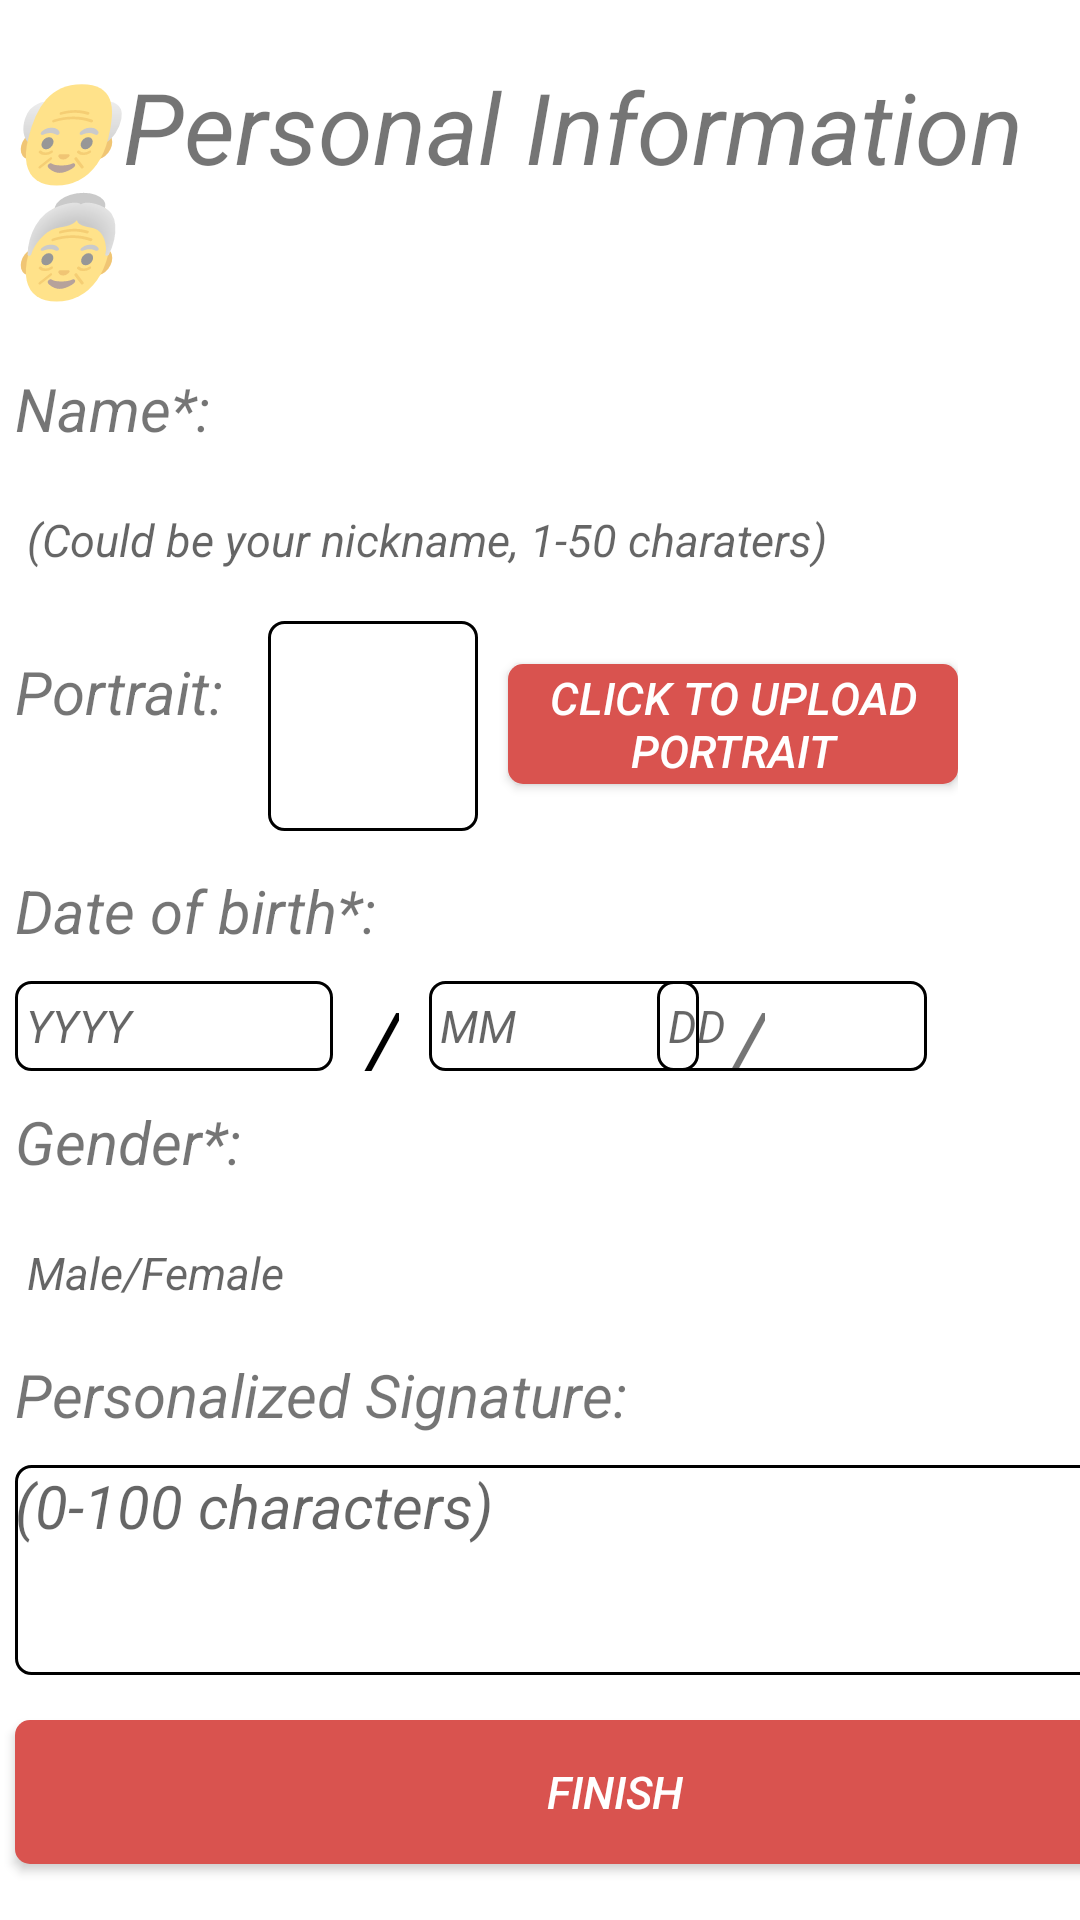

This screen was rendered from an Android layout file. Write that file and the resources it references.
<!-- AndroidManifest.xml: application theme Day_Theme -->
<!-- res/layout/activity_user_information.xml -->
<?xml version="1.0" encoding="utf-8"?>
<LinearLayout xmlns:android="http://schemas.android.com/apk/res/android"
    android:orientation="vertical"
    android:layout_width="match_parent"
    android:layout_height="match_parent">
    <TextView
        android:id="@+id/title"
        android:layout_width="wrap_content"
        android:layout_height="wrap_content"
        android:text="@string/individual_info"
        android:layout_gravity="center"
        android:layout_marginTop="20dp"
        android:textSize="33sp" />

    <TextView
        android:id="@+id/name_text"
        android:layout_width="wrap_content"
        android:layout_height="wrap_content"
        android:layout_marginTop="20dp"
        android:layout_marginLeft="5dp"
        android:text="@string/name"
        android:textSize="20sp" />
    <EditText
        android:id="@+id/name"
        android:layout_width="300dp"
        android:layout_height="wrap_content"
        android:layout_marginTop="10dp"
        android:hint="@string/name_attribute"
        android:layout_marginLeft="5dp"
        android:textColor="@color/editTextColor"
        android:inputType="text"
        android:selectAllOnFocus="true" />
    <LinearLayout
        android:layout_width="wrap_content"
        android:layout_height="76dp"
        android:layout_marginTop="10dp"
        android:orientation="horizontal"

        >
    <TextView
        android:id="@+id/head_portrait_text"
        android:layout_width="wrap_content"
        android:layout_height="wrap_content"
        android:layout_marginTop="10dp"
        android:layout_marginLeft="5dp"
        android:text="@string/head_portrait_text"
        android:textSize="20sp" />
    <ImageView
        android:layout_width="70dp"
        android:layout_height="70dp"
        android:layout_marginLeft="10dp"
        android:id="@+id/head_portrait"
        android:background="@drawable/input_frame"
        />
    <Button

            android:gravity="center"
            android:id="@+id/upload_image_button"
            android:layout_width="150dp"
            android:layout_height="40dp"
            android:layout_marginLeft="10dp"
            android:layout_marginTop="10dp"
            android:text="@string/upload_head_portrait_button"
            android:background="@drawable/upload_button_pressed"/>
</LinearLayout>



    <TextView
        android:id="@+id/date_of_birth_text"
        android:layout_width="wrap_content"
        android:layout_height="wrap_content"
        android:text="@string/date_of_birth"
        android:textSize="20sp"
        android:layout_marginLeft="5dp"
        android:layout_marginTop="7dp"/>
    <RelativeLayout
        android:layout_width="match_parent"
        android:layout_height="30dp"
        android:layout_marginTop="10dp"
        android:layout_marginLeft="5dp">

        <TextView
            android:id="@+id/date_input_background"
            android:layout_width="match_parent"
            android:layout_height="match_parent" />

        <EditText
            android:id="@+id/edit_date_year"
            android:layout_width="106dp"
            android:layout_height="30dp"
            android:layout_alignStart="@id/date_input_background"
            android:background="@drawable/input_frame"
            android:inputType="date"
            android:singleLine="true"
            android:textColor="@color/editTextColor"
            android:hint="@string/date_year_hint"
            android:textAlignment="viewStart" />

        <TextView
            android:layout_width="wrap_content"
            android:layout_height="wrap_content"
            android:layout_gravity="center"
            android:layout_toEndOf="@id/edit_date_year"
            android:layout_marginStart="10dp"
            android:layout_marginEnd="10dp"
            android:textColor="@color/editTextColor"
            android:text="@string/date_seperator"
            android:textSize="30sp"
            android:textStyle="italic" />

        <EditText
            android:id="@+id/edit_date_month"
            android:layout_width="90dp"
            android:layout_height="30dp"
            android:layout_marginStart="32dp"
            android:layout_toEndOf="@id/edit_date_year"
            android:background="@drawable/input_frame"
            android:inputType="date"
            android:singleLine="true"
            android:textColor="@color/editTextColor"
            android:hint="@string/date_month_hint"
            android:textAlignment="viewStart"/>

        <TextView
            android:layout_width="wrap_content"
            android:layout_height="wrap_content"
            android:layout_gravity="center"
            android:layout_toEndOf="@id/edit_date_month"
            android:layout_marginStart="10dp"
            android:layout_marginEnd="10dp"
            android:text="@string/date_seperator"
            android:textSize="30sp"
            android:textStyle="italic" />

        <EditText
            android:id="@+id/edit_date_day"
            android:layout_width="90dp"
            android:layout_height="30dp"
            android:layout_alignEnd="@id/date_input_background"
            android:layout_marginEnd="51dp"
            android:background="@drawable/input_frame"
            android:hint="@string/date_day_hint"
            android:inputType="date"
            android:singleLine="true"
            android:textColor="@color/editTextColor"
            android:textAlignment="viewStart" />

    </RelativeLayout>

    <TextView
        android:id="@+id/sex_text"
        android:layout_width="wrap_content"
        android:layout_height="wrap_content"
        android:text="@string/gender"
        android:layout_marginTop="10dp"
        android:textSize="20sp"
        android:layout_marginLeft="5dp"
        />


    <EditText
        android:id="@+id/sex"
        android:layout_width="300dp"
        android:layout_height="wrap_content"
        android:layout_marginTop="10dp"
        android:hint="@string/sex"
        android:inputType="textEmailAddress"
        android:layout_marginLeft="5dp"
        android:textColor="@color/editTextColor"
        android:selectAllOnFocus="true" />

    <TextView
        android:id="@+id/self_intro_text"
        android:layout_width="wrap_content"
        android:layout_height="wrap_content"
        android:text="@string/self_intro_text"
        android:layout_marginTop="10dp"
        android:layout_marginLeft="5dp"
        android:textSize="20sp" />


    <EditText
        android:id="@+id/self_intro"
        android:layout_width="400dp"
        android:layout_marginLeft="5dp"
        android:layout_height="70dp"
        android:layout_marginTop="10dp"
        android:hint="@string/intro_attribute"
        android:background="@drawable/input_frame"
        android:gravity="top|start"
        android:inputType="text"
        android:textColor="@color/editTextColor"
        android:textSize="20sp"
        android:selectAllOnFocus="true" />

    <Button

        android:gravity="center"
        android:id="@+id/next"
        android:layout_width="400dp"
        android:layout_marginLeft="5dp"
        android:layout_height="wrap_content"
        android:layout_marginTop="15dp"
        android:text="@string/finish"
        android:background="@drawable/upload_button_pressed"/>

</LinearLayout>
<!-- resources referenced by this layout -->
<resources>
  <color name="editTextColor">@android:color/black</color>
  <!-- drawable input_frame (drawable) -->
  <?xml version="1.0" encoding="utf-8"?>
  <selector xmlns:android="http://schemas.android.com/apk/res/android">
      <item android:state_activated="false">
          <shape>
              <stroke android:width="1dp" />
              <corners android:radius="5dp"/>
          </shape>
      </item>
  
      <item android:state_activated="true">
          <shape>
              <stroke android:width="1dp" android:color="@android:color/holo_red_dark" />
              <corners android:radius="5dp"/>
          </shape>
      </item>
  </selector>
  <!-- drawable upload_button_pressed (drawable) -->
  <?xml version="1.0" encoding="utf-8"?>
  <selector xmlns:android="http://schemas.android.com/apk/res/android">
      <item android:state_pressed="true"><shape>
          <solid android:color="#ffd2322d" />
          
          <corners android:radius="5dp"/>
      </shape></item>
  
  
      <item android:state_enabled="false"><shape>
          <solid android:color="#a5d9534f" />
          
          <corners android:radius="5dp"/>
      </shape></item>
  
  
      <item><shape>
          <solid android:color="#ffd9534f" />
          
          <corners android:radius="5dp"/>
      </shape></item>
  </selector>
  <string name="date_day_hint"><i> DD</i></string>
  <string name="date_month_hint"><i> MM</i></string>
  <string name="date_of_birth"><i>Date of birth*:</i></string>
  <string name="date_seperator"><i>/</i></string>
  <string name="date_year_hint"><i> YYYY</i></string>
  <string name="finish"><i>Finish</i></string>
  <string name="gender"><i>Gender*:</i></string>
  <string name="head_portrait_text"><i>Portrait: </i></string>
  <string name="individual_info"><i>👴Personal Information👵</i></string>
  <string name="intro_attribute"><i>(0-100 characters)</i></string>
  <string name="name"><i>Name*:</i></string>
  <string name="name_attribute"><i>(Could be your nickname, 1-50 charaters)</i></string>
  <string name="self_intro_text"><i>Personalized Signature:</i></string>
  <string name="sex"><i>Male/Female</i></string>
  <string name="upload_head_portrait_button"><i>Click to upload portrait</i></string>
  <style name="Day_Theme" parent="Theme.AppCompat.DayNight">
          
          <item name="colorPrimary">@color/colorPrimary</item>
          <item name="colorPrimaryDark">@color/colorPrimaryDark</item>
          <item name="colorAccent">@color/colorAccent</item>
          <item name="android:colorBackground">@color/backgroundFloat</item>
          <item name="android:textColorPrimary">@color/actionBarTextColor</item>
          <item name="android:textColorSecondary">@color/actionBarTextColor</item>
          <item name="editTextColor">@color/editTextColor</item>
          <item name="android:textSize">15sp</item>
      </style>
  <color name="colorPrimary">#589167</color>
  <color name="colorPrimaryDark">#00574B</color>
  <color name="colorAccent">#f0134d</color>
  <color name="backgroundFloat">@android:color/white</color>
  <color name="actionBarTextColor">@android:color/white</color>
</resources>
